Run: headless pygame with SDL's dummy video driver; simulated clock (each Clock.tick advances the game by its frame time, no real sleeping); random seed 0; keys injected as events and as key.get_pressed() state; no mouse input.
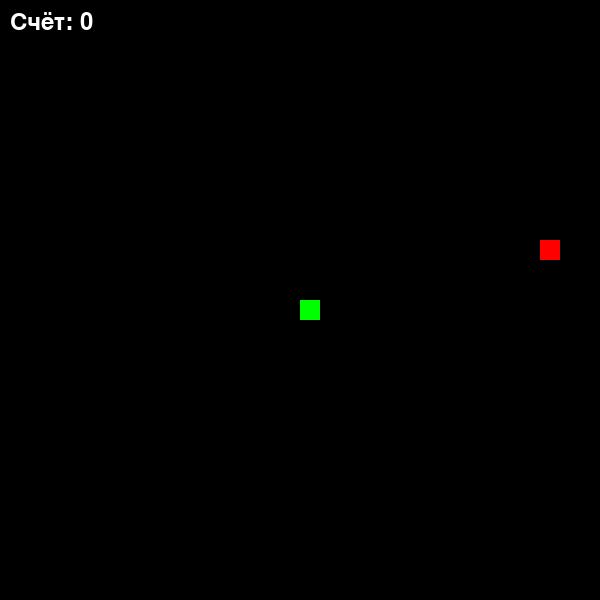
Frame 1 of 4 · flips 1–60 · no input
Frame 2 of 4 · flips 61–180 · tapped SPACE, RETURN · held RIGHT (→), D · screen unchanged from frame 1, image omitted
Frame 3 of 4 · flips 181–300 · held DOWN (↓), S · screen unchanged from frame 2, image omitted
Frame 4 of 4 · flips 301–420 · held LEFT (←), A, UP (↑), W · screen unchanged from frame 3, image omitted

The pygame program that drew these frames:

"""Простая игра Змейка на pygame."""

import random
import sys

import pygame

# Константы
WIDTH, HEIGHT = 600, 600
GRID_SIZE = 20
GRID_WIDTH = WIDTH // GRID_SIZE
GRID_HEIGHT = HEIGHT // GRID_SIZE
FPS = 8

# Цвета
BLACK = (0, 0, 0)
WHITE = (255, 255, 255)
GREEN = (0, 255, 0)
RED = (255, 0, 0)

# Направления
UP = (0, -1)
DOWN = (0, 1)
LEFT = (-1, 0)
RIGHT = (1, 0)


def get_random_food_position(snake):
    """Возвращает случайную позицию еды, не пересекающуюся со змейкой."""
    while True:
        position = (
            random.randint(0, GRID_WIDTH - 1),
            random.randint(0, GRID_HEIGHT - 1),
        )
        if position not in snake:
            return position


def main():
    """Главная функция игры."""
    pygame.init()
    screen = pygame.display.set_mode((WIDTH, HEIGHT))
    pygame.display.set_caption("Змейка")
    clock = pygame.time.Clock()
    font = pygame.font.SysFont(None, 35)

    snake = [(GRID_WIDTH // 2, GRID_HEIGHT // 2)]
    direction = RIGHT
    food = get_random_food_position(snake)
    score = 0

    running = True
    while running:
        for event in pygame.event.get():
            if event.type == pygame.QUIT:
                running = False
            elif event.type == pygame.KEYDOWN:
                if event.key == pygame.K_UP and direction != DOWN:
                    direction = UP
                elif event.key == pygame.K_DOWN and direction != UP:
                    direction = DOWN
                elif event.key == pygame.K_LEFT and direction != RIGHT:
                    direction = LEFT
                elif event.key == pygame.K_RIGHT and direction != LEFT:
                    direction = RIGHT

        # Движение
        head_x = (snake[0][0] + direction[0]) % GRID_WIDTH
        head_y = (snake[0][1] + direction[1]) % GRID_HEIGHT
        new_head = (head_x, head_y)

        # Проверка на столкновение с собой
        if new_head in snake:
            running = False
        else:
            snake.insert(0, new_head)
            if new_head == food:
                score += 1
                food = get_random_food_position(snake)
            else:
                snake.pop()

        # Отрисовка
        screen.fill(BLACK)

        # Змейка
        for segment in snake:
            pygame.draw.rect(
                screen, GREEN, (*[c * GRID_SIZE for c in segment], GRID_SIZE, GRID_SIZE)
            )

        # Еда
        pygame.draw.rect(
            screen, RED, (*[c * GRID_SIZE for c in food], GRID_SIZE, GRID_SIZE)
        )

        # Счёт
        text = font.render(f"Счёт: {score}", True, WHITE)
        screen.blit(text, (10, 10))

        pygame.display.flip()
        clock.tick(FPS)

    pygame.quit()
    sys.exit()


if __name__ == "__main__":
    main()
